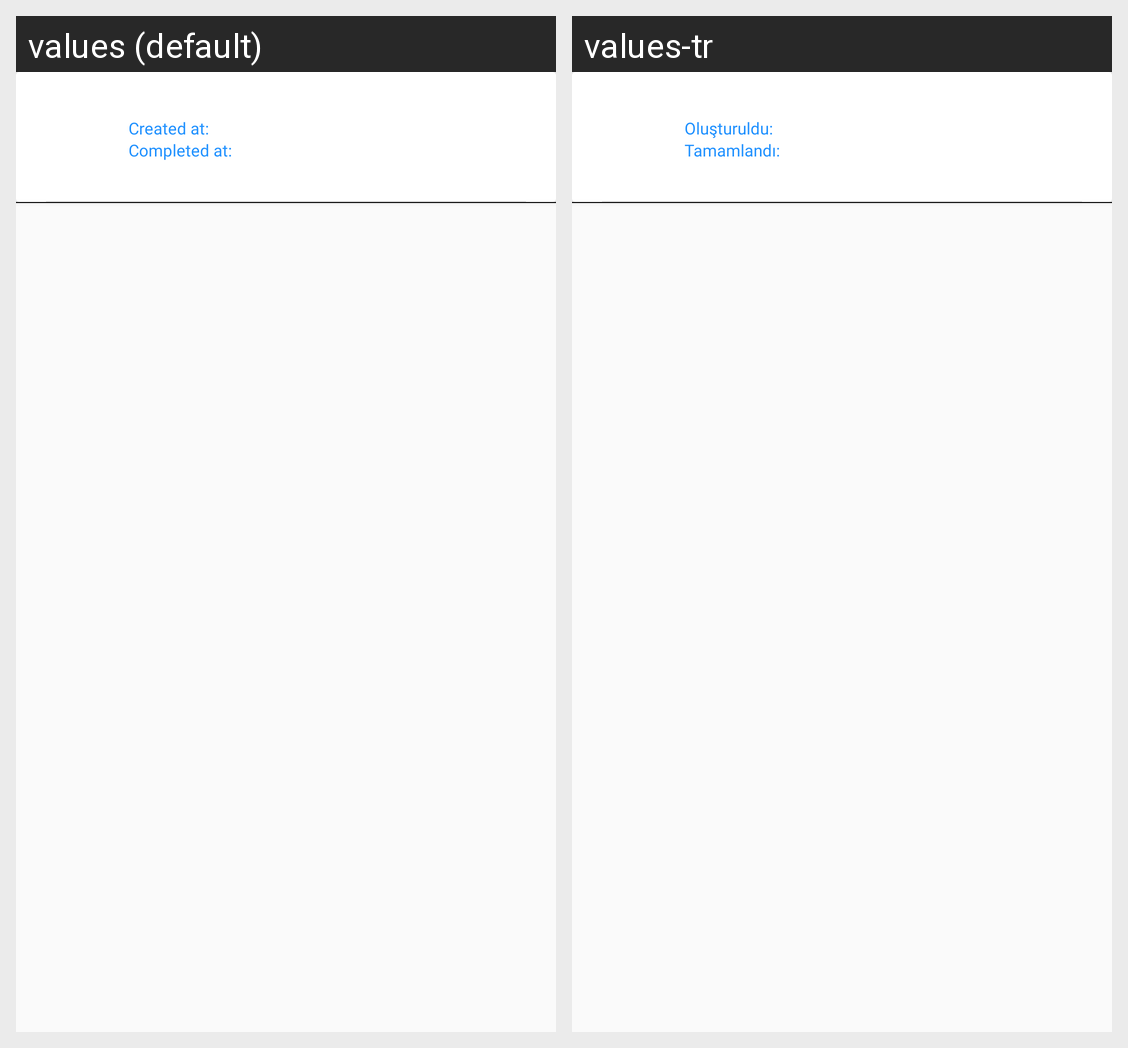

This grid shows one Android layout under two languages. Give, for every string resource on the screen, its name, the default text and each shown locale's text.
Android screen res/layout/problem_item.xml rendered under 2 locales, left to right: values (default), values-tr. Device: Nexus 5 (rendered at 1080×1920; each locale shown at half size, 540×960, under a caption strip naming it); theme AppTheme.
Strings drawn on this screen, with the default value and each locale's value (text and hints the layout hard-codes, and strings that could not be matched under every locale, appear in the picture but are not listed):

createdAt
  values: Created at:
  values-tr: Oluşturuldu:

completedAt
  values: Completed at:
  values-tr: Tamamlandı:
